Labelled photos from "balanced_dataset", an image-classification folder in kill136/visiondectect. The possible labels are: ink accumulation, ink break, normal.

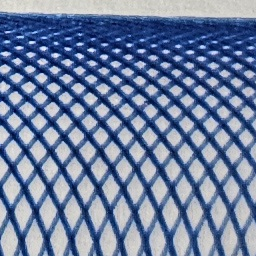
Label: normal

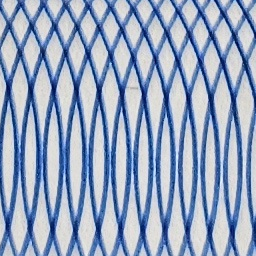
Label: normal

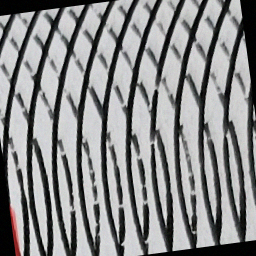
Label: ink break

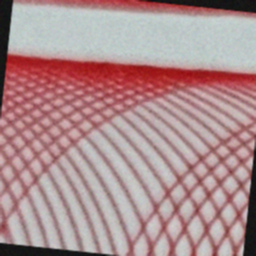
Label: ink break

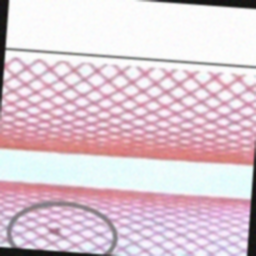
Label: ink accumulation

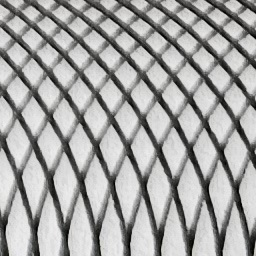
Label: normal
